Dataset: PlantVillage_Split (GitHub, rhoust123/Plant_Disease_Classifier). Classes: pepper bell bacterial spot, pepper bell healthy, potato early blight, potato late blight, potato healthy, tomato bacterial spot, tomato early blight, tomato late blight, tomato leaf mold, tomato septoria leaf spot, tomato spider mites two spotted spider mite, tomato target spot, tomato yellow leaf curl virus, tomato mosaic virus, tomato healthy.

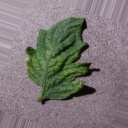
Label: tomato mosaic virus

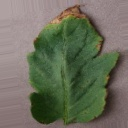
Label: tomato bacterial spot

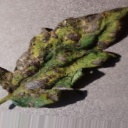
Label: tomato early blight

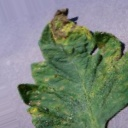
Label: tomato septoria leaf spot

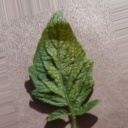
Label: tomato spider mites two spotted spider mite

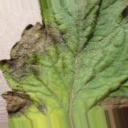
Label: tomato late blight
